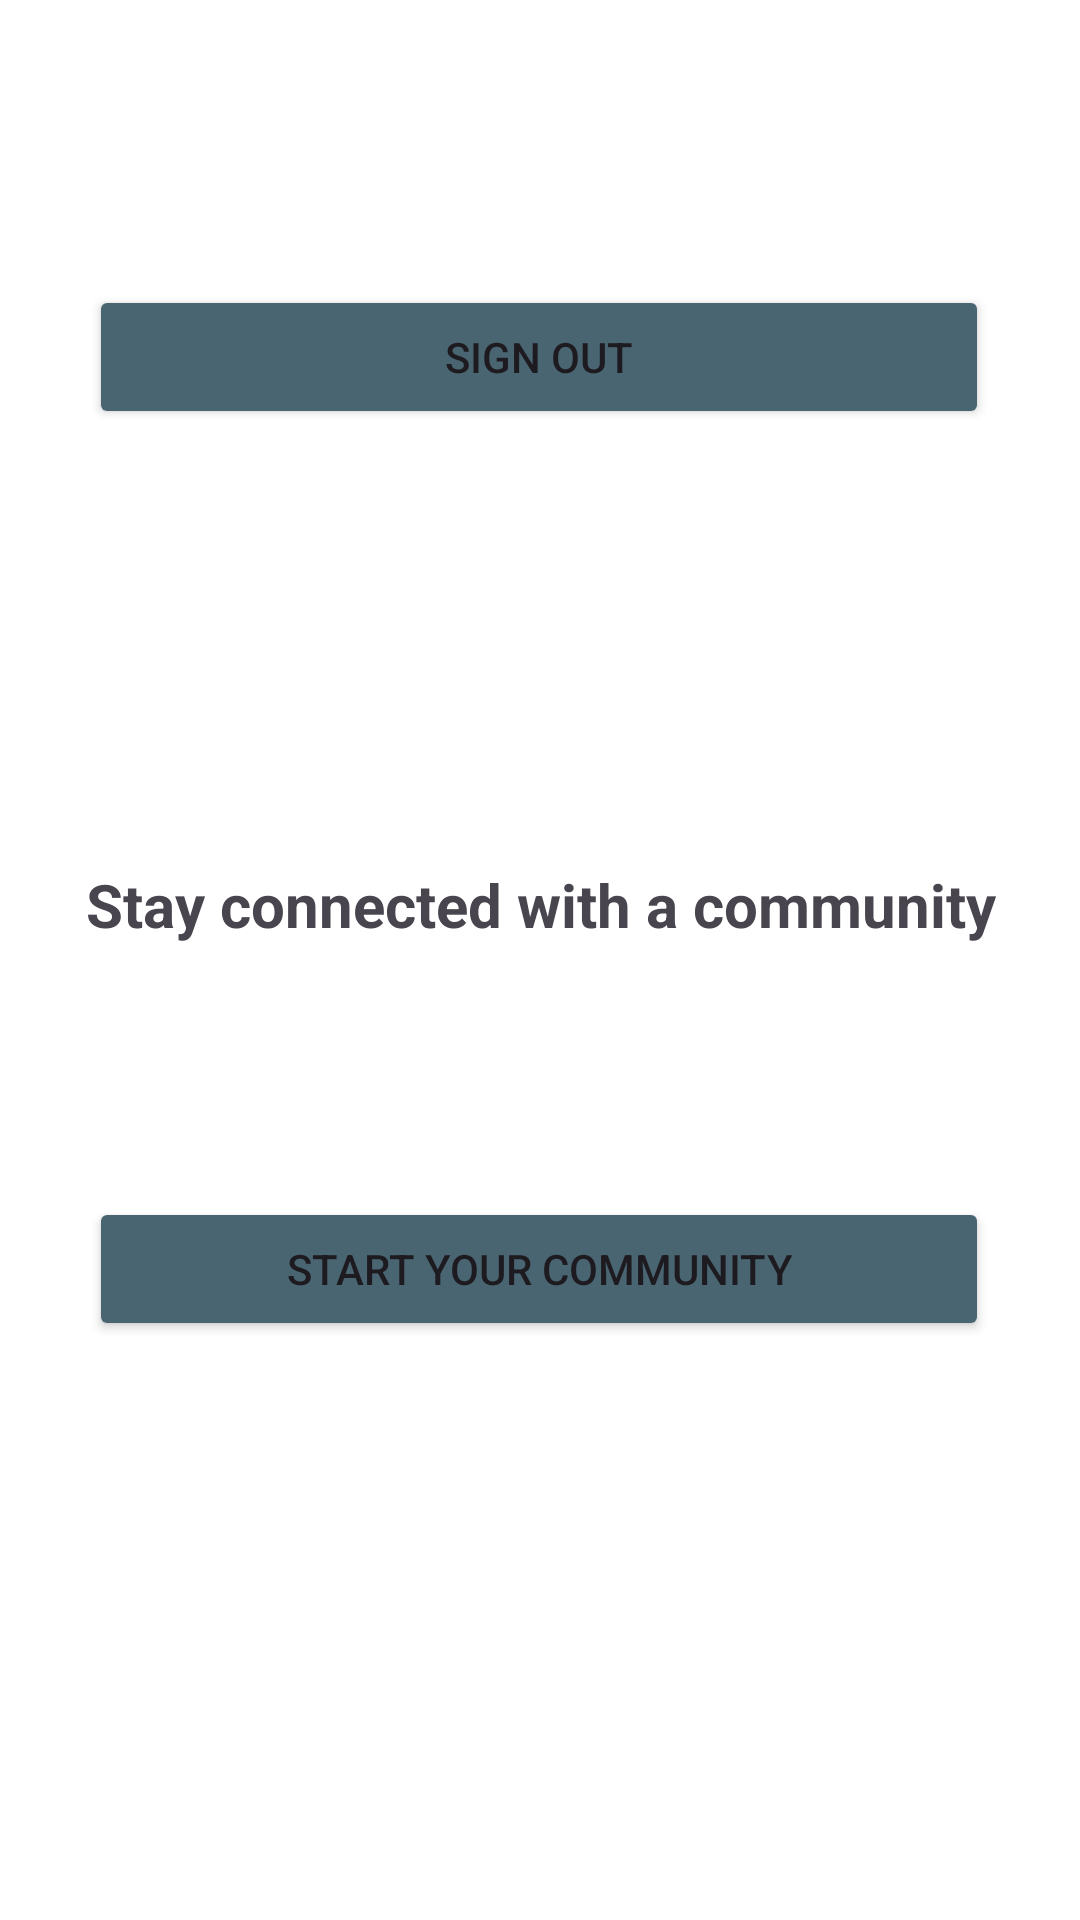

Produce the Android XML layout that renders to this screen, including the resource entries it uses.
<!-- AndroidManifest.xml: application theme Theme.FirebaseFirestoreDatabase -->
<!-- res/layout/fragment_groups.xml -->
<?xml version="1.0" encoding="utf-8"?>
<FrameLayout xmlns:android="http://schemas.android.com/apk/res/android"
    xmlns:app="http://schemas.android.com/apk/res-auto"
    xmlns:tools="http://schemas.android.com/tools"
    android:layout_width="match_parent"
    android:layout_height="match_parent"
android:background="@color/white"
    tools:context=".fragments.GroupsFragment">

    

<androidx.constraintlayout.widget.ConstraintLayout
    android:layout_width="match_parent"
    android:layout_height="wrap_content">

    <ImageView
        android:id="@+id/imagegroup"
        android:layout_width="match_parent"
        android:layout_height="284dp"
        android:layout_marginTop="4dp"
        app:layout_constraintEnd_toEndOf="parent"
        app:layout_constraintHorizontal_bias="0.0"
        app:layout_constraintStart_toStartOf="parent"
        app:layout_constraintTop_toTopOf="parent" />

    <TextView
        android:id="@+id/textgroup"
        android:layout_width="match_parent"
        android:layout_height="wrap_content"

        android:gravity="center"
        android:text="Stay connected with a community"
        android:textStyle="bold"
        android:textSize="20dp"
        app:layout_constraintEnd_toEndOf="@id/imagegroup"
        app:layout_constraintHorizontal_bias="0.0"
        app:layout_constraintStart_toStartOf="@id/imagegroup"
        app:layout_constraintTop_toBottomOf="@id/imagegroup" />

    <TextView
        android:id="@+id/textgrouptwo"
        android:layout_width="300dp"
        android:layout_height="wrap_content"
        android:layout_marginTop="15dp"
        android:gravity="center"
        app:layout_constraintEnd_toEndOf="parent"
        app:layout_constraintHorizontal_bias="0.495"
        app:layout_constraintStart_toStartOf="@+id/textgroup"
        app:layout_constraintTop_toBottomOf="@id/textgroup" />

    <Button
        android:id="@+id/button"
        android:layout_width="0dp"
        android:layout_height="wrap_content"
        android:layout_marginTop="50dp"
        android:backgroundTint="#4A6572"
        android:text="Start your community"
        app:layout_constraintEnd_toEndOf="@+id/textgrouptwo"
        app:layout_constraintHorizontal_bias="0.495"
        app:layout_constraintStart_toStartOf="@+id/textgrouptwo"
        app:layout_constraintTop_toBottomOf="@+id/textgrouptwo" />

    <Button
        android:id="@+id/signOut"
        android:layout_width="0dp"
        android:layout_height="wrap_content"
        android:layout_marginBottom="304dp"
        android:backgroundTint="#4A6572"
        android:text="Sign Out"
        app:layout_constraintBottom_toBottomOf="parent"
        app:layout_constraintEnd_toEndOf="@+id/button"
        app:layout_constraintHorizontal_bias="1.0"
        app:layout_constraintStart_toStartOf="@+id/button" />
</androidx.constraintlayout.widget.ConstraintLayout>

</FrameLayout>
<!-- resources referenced by this layout -->
<resources>
  <style name="Theme.FirebaseFirestoreDatabase" parent="Base.Theme.FirebaseFirestoreDatabase" />
  <style name="Base.Theme.FirebaseFirestoreDatabase" parent="Theme.Material3.DayNight.NoActionBar">
          
          
          <item name="android:statusBarColor">@color/white</item>
          <item name="android:windowLightStatusBar">true</item>
          <item name="pinViewStyle">@style/PinWidget.PinView</item>
      </style>
  <!-- not gathered from this repository: default colours our renderer supplied (Android Studio template values) -->
  <color name="white">#FFFFFFFF</color>
</resources>
